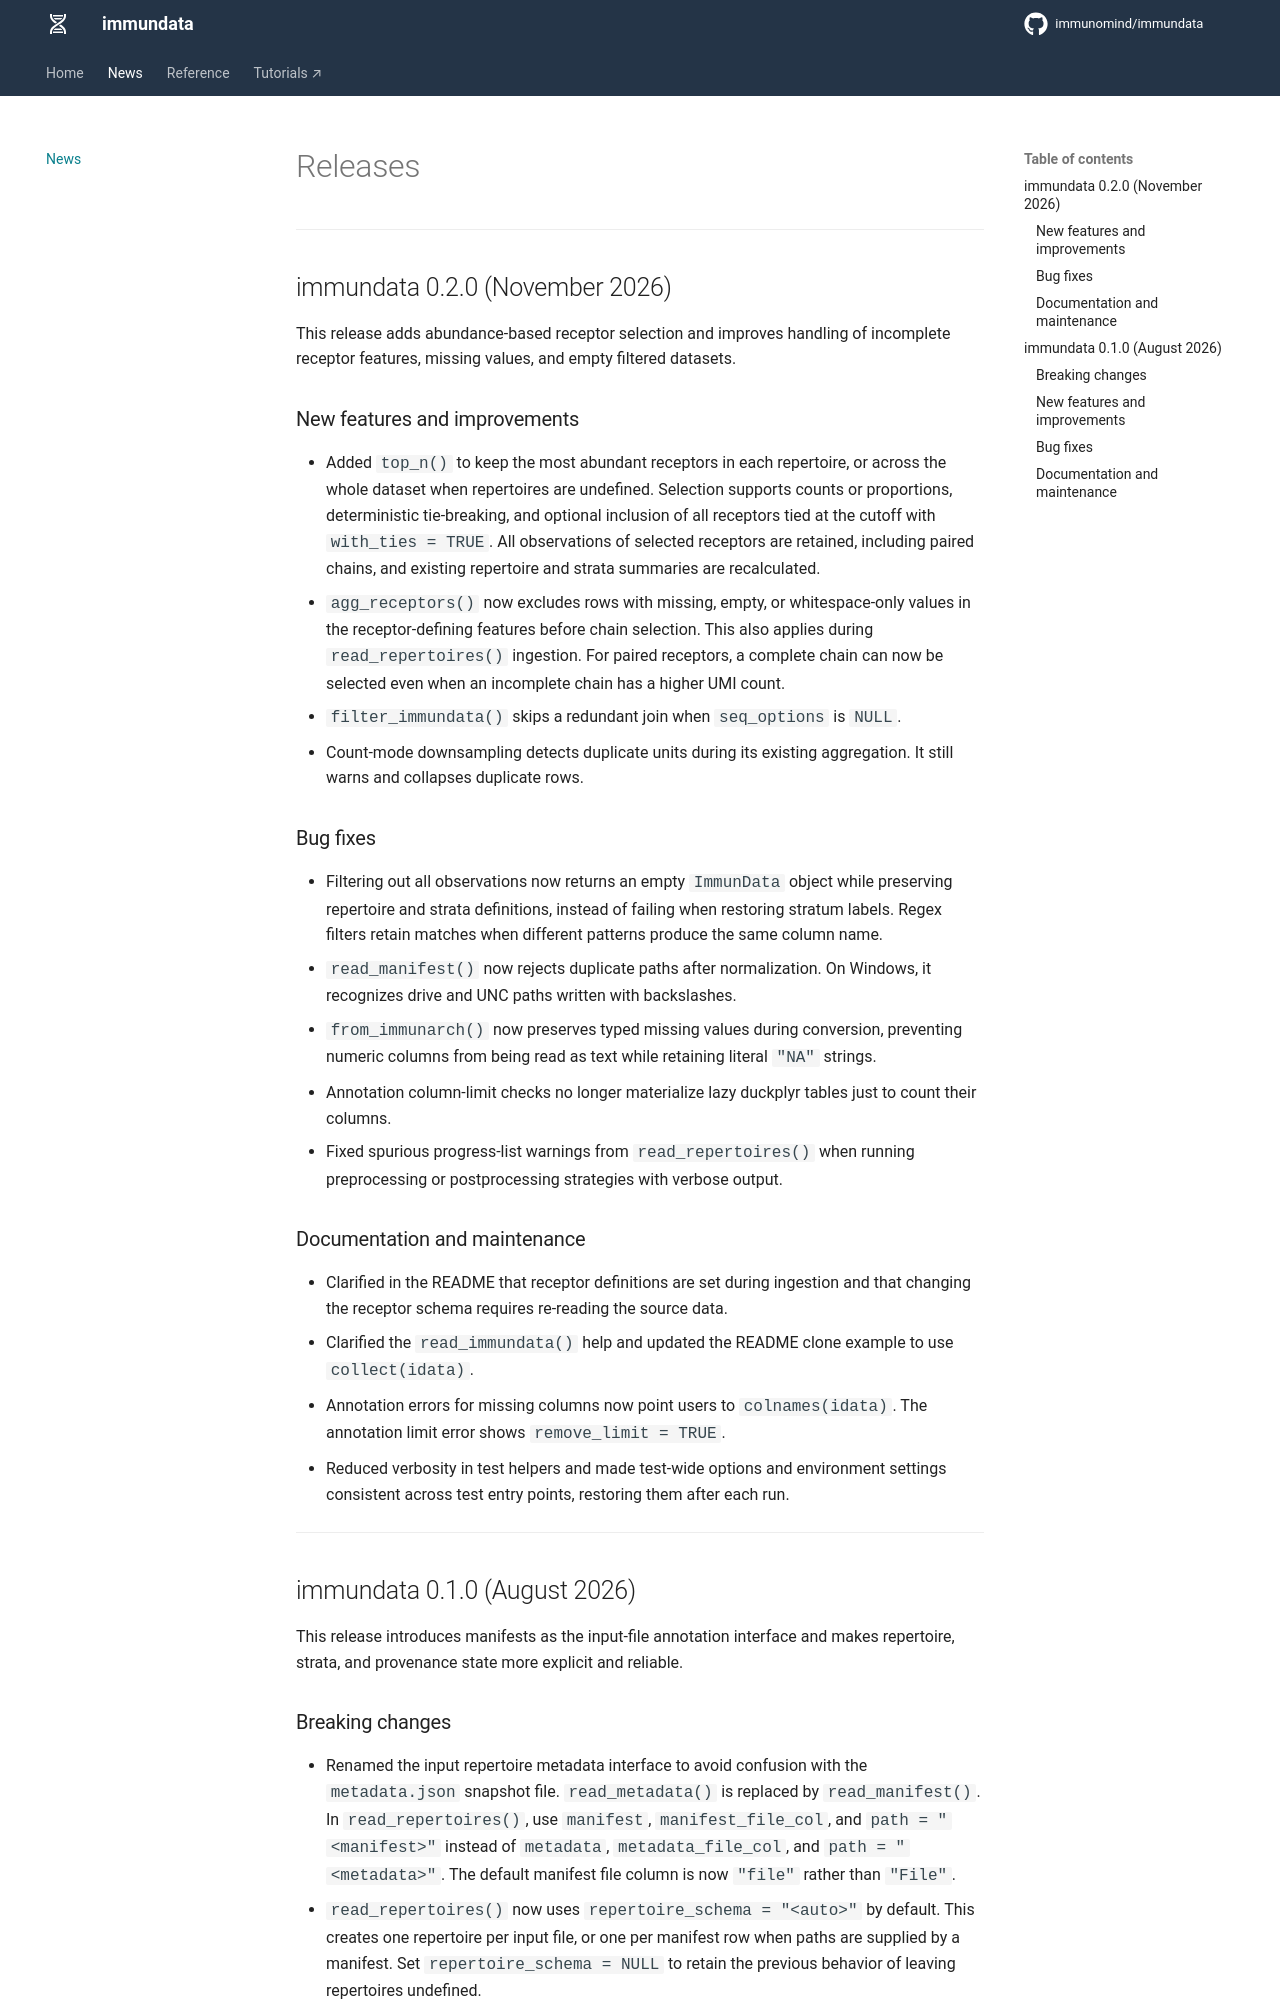

repository: immunomind/immundata · page: NEWS.html · generator: mkdocs

# Releases

---

## immundata 0.2.0 (November 2026)

This release adds abundance-based receptor selection and improves handling of
incomplete receptor features, missing values, and empty filtered datasets.

### New features and improvements

* Added `top_n()` to keep the most abundant receptors in each repertoire, or
  across the whole dataset when repertoires are undefined. Selection supports
  counts or proportions, deterministic tie-breaking, and optional inclusion of
  all receptors tied at the cutoff with `with_ties = TRUE`. All observations of
  selected receptors are retained, including paired chains, and existing
  repertoire and strata summaries are recalculated.
* `agg_receptors()` now excludes rows with missing, empty, or whitespace-only
  values in the receptor-defining features before chain selection. This also
  applies during `read_repertoires()` ingestion. For paired receptors, a complete
  chain can now be selected even when an incomplete chain has a higher UMI count.
* `filter_immundata()` skips a redundant join when `seq_options` is `NULL`.
* Count-mode downsampling detects duplicate units during its existing
  aggregation. It still warns and collapses duplicate rows.

### Bug fixes

* Filtering out all observations now returns an empty `ImmunData` object while
  preserving repertoire and strata definitions, instead of failing when
  restoring stratum labels. Regex filters retain matches when different
  patterns produce the same column name.
* `read_manifest()` now rejects duplicate paths after normalization. On Windows,
  it recognizes drive and UNC paths written with backslashes.
* `from_immunarch()` now preserves typed missing values during conversion,
  preventing numeric columns from being read as text while retaining literal
  `"NA"` strings.
* Annotation column-limit checks no longer materialize lazy duckplyr tables
  just to count their columns.
* Fixed spurious progress-list warnings from `read_repertoires()` when running
  preprocessing or postprocessing strategies with verbose output.

### Documentation and maintenance

* Clarified in the README that receptor definitions are set during ingestion
  and that changing the receptor schema requires re-reading the source data.
* Clarified the `read_immundata()` help and updated the README clone example to
  use `collect(idata)`.
* Annotation errors for missing columns now point users to `colnames(idata)`.
  The annotation limit error shows `remove_limit = TRUE`.
* Reduced verbosity in test helpers and made test-wide options and environment
  settings consistent across test entry points, restoring them after each run.
  
---

## immundata 0.1.0 (August 2026)

This release introduces manifests as the input-file annotation interface and
makes repertoire, strata, and provenance state more explicit and reliable.
